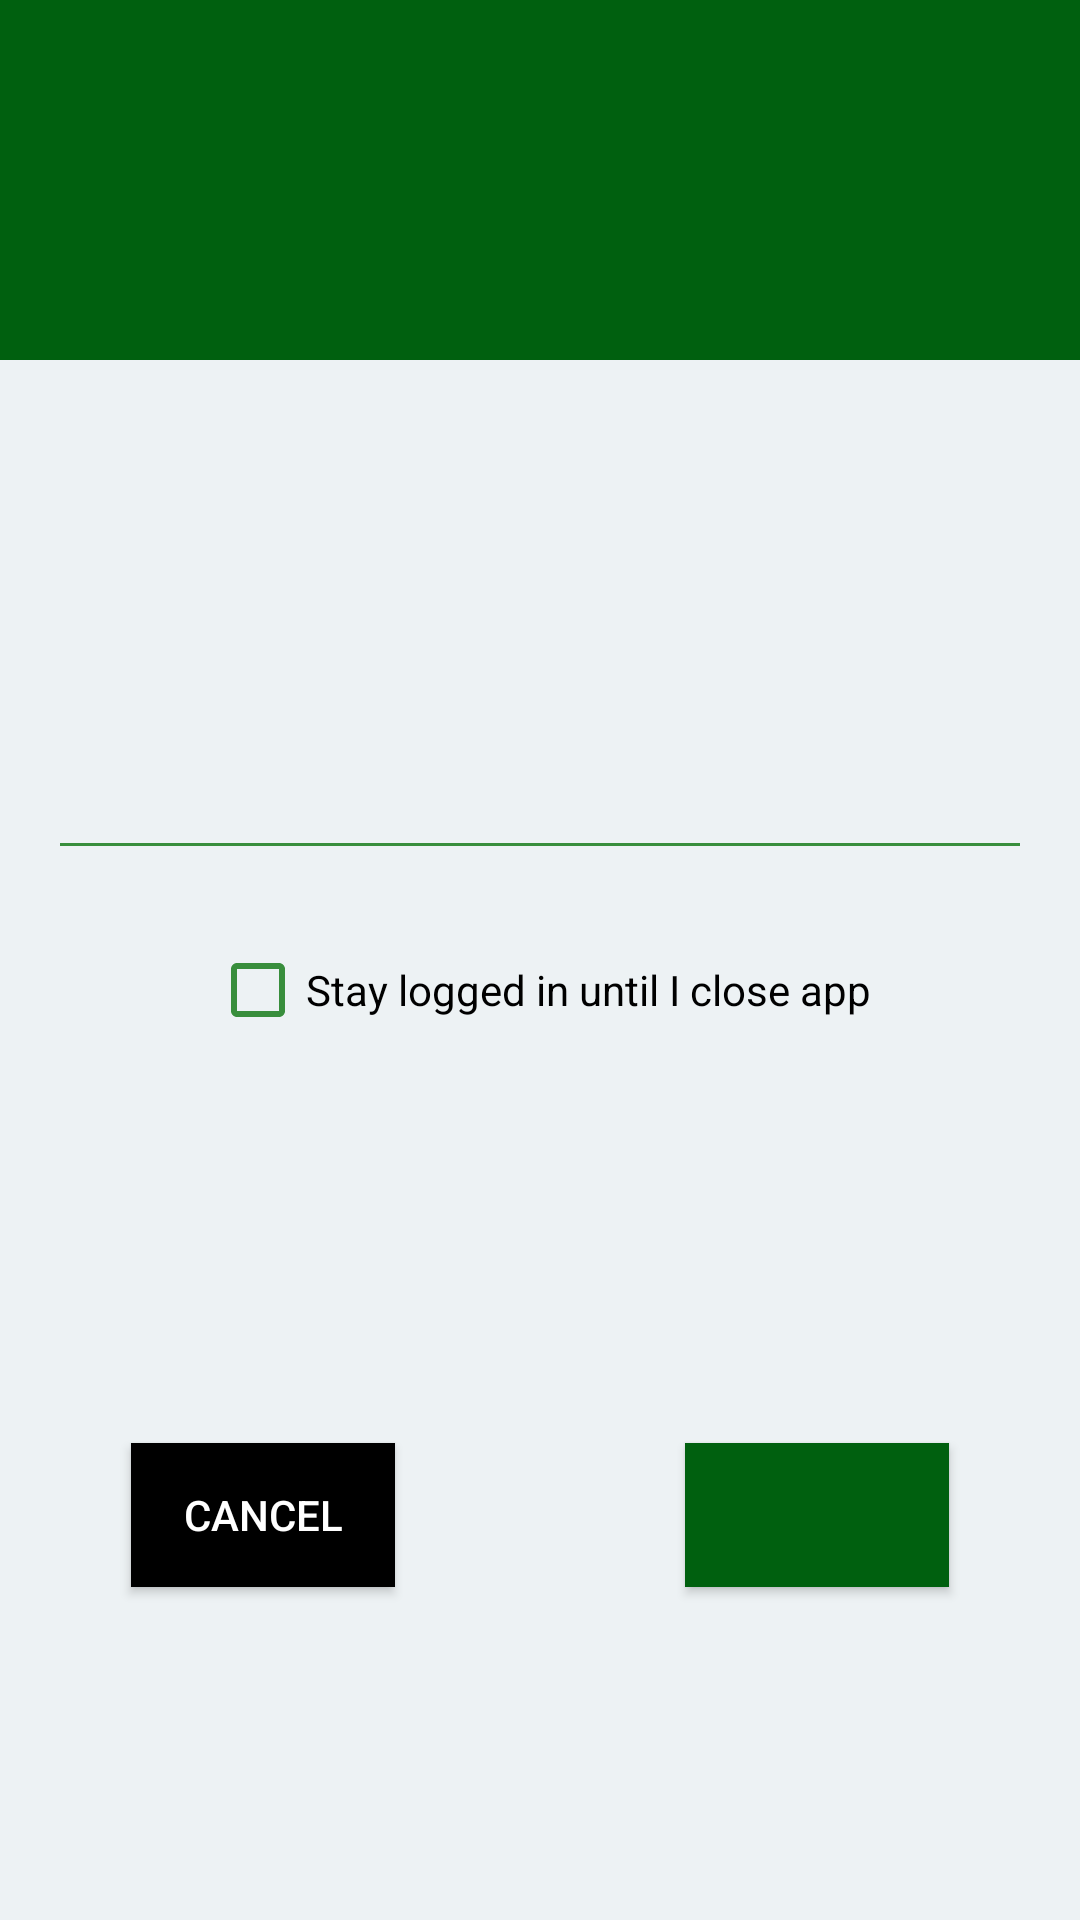

Write the Android layout XML for this screen, with the resource values it uses.
<!-- AndroidManifest.xml: application theme AppTheme -->
<!-- res/layout/dialog_security_pass.xml -->
<androidx.constraintlayout.widget.ConstraintLayout xmlns:android="http://schemas.android.com/apk/res/android"
    xmlns:app="http://schemas.android.com/apk/res-auto"
    xmlns:tools="http://schemas.android.com/tools"
    android:layout_width="match_parent"
    android:layout_height="wrap_content"
    android:orientation="vertical">

    <ImageView
        android:id="@+id/dialog_security_pass_header"
        android:layout_width="match_parent"
        android:layout_height="120dp"
        android:background="@color/colorPrimaryDark"
        android:gravity="center"
        android:scaleType="fitCenter"
        android:src="@drawable/ic_lock_outline"
        android:tint="@android:color/white"
        android:tintMode="src_in"
        app:layout_constraintEnd_toEndOf="parent"
        app:layout_constraintStart_toStartOf="parent"
        app:layout_constraintTop_toTopOf="parent" />

    <TextView
        android:id="@+id/dialog_security_pass_text"
        android:layout_width="wrap_content"
        android:layout_height="wrap_content"
        android:layout_below="@+id/dialog_security_pass_header"
        android:layout_centerHorizontal="true"
        android:layout_marginStart="16dp"
        android:layout_marginTop="24dp"
        android:layout_marginEnd="16dp"
        android:gravity="center_horizontal"
        android:textSize="24sp"
        app:layout_constraintEnd_toEndOf="parent"
        app:layout_constraintStart_toStartOf="parent"
        app:layout_constraintTop_toBottomOf="@+id/dialog_security_pass_header"
        tools:text="Security" />

    <TextView
        android:id="@+id/dialog_security_pass_comment"
        android:layout_width="0dp"
        android:layout_height="wrap_content"
        android:layout_marginStart="16dp"
        android:layout_marginTop="32dp"
        android:layout_marginEnd="16dp"
        android:gravity="center_horizontal"
        android:textSize="18sp"
        app:layout_constraintEnd_toEndOf="parent"
        app:layout_constraintStart_toStartOf="parent"
        app:layout_constraintTop_toBottomOf="@+id/dialog_security_pass_text"
        tools:text="Stop! Authenticate first." />

    <EditText
        android:id="@+id/dialog_security_pass_pass"
        android:layout_width="0dp"
        android:layout_height="wrap_content"
        android:layout_marginStart="16dp"
        android:layout_marginTop="16dp"
        android:layout_marginEnd="16dp"
        android:ems="10"
        android:inputType="textPassword"
        app:layout_constraintEnd_toEndOf="parent"
        app:layout_constraintStart_toStartOf="parent"
        app:layout_constraintTop_toBottomOf="@+id/dialog_security_pass_comment" />

    <CheckBox
        android:id="@+id/dialog_security_pass_staylogged"
        android:layout_width="wrap_content"
        android:layout_height="wrap_content"
        android:layout_marginTop="16dp"
        android:text="Stay logged in until I close app"
        app:layout_constraintEnd_toEndOf="parent"
        app:layout_constraintStart_toStartOf="parent"
        app:layout_constraintTop_toBottomOf="@+id/dialog_security_pass_pass" />

    <Button
        android:id="@+id/dialog_security_pass_accept"
        android:layout_width="wrap_content"
        android:layout_height="wrap_content"
        android:layout_below="@+id/dialog_security_pass_text"
        android:layout_centerHorizontal="true"
        android:background="@color/colorPrimaryDark"
        android:gravity="center_vertical|center_horizontal"
        android:textColor="@android:color/white"
        app:layout_constraintBottom_toBottomOf="@+id/dialog_security_pass_cancel"
        app:layout_constraintEnd_toEndOf="parent"
        app:layout_constraintHorizontal_bias="0.84"
        app:layout_constraintStart_toStartOf="parent"
        app:layout_constraintTop_toTopOf="@+id/dialog_security_pass_cancel"
        tools:text="Authenticate" />

    <Button
        android:id="@+id/dialog_security_pass_cancel"
        android:layout_width="wrap_content"
        android:layout_height="wrap_content"
        android:layout_below="@+id/dialog_security_pass_text"
        android:layout_centerHorizontal="true"
        android:layout_marginTop="24dp"
        android:layout_marginBottom="8dp"
        android:background="@android:color/black"
        android:gravity="center_vertical|center_horizontal"
        android:text="Cancel"
        android:textColor="#ffffffff"
        app:layout_constraintBottom_toBottomOf="parent"
        app:layout_constraintEnd_toEndOf="parent"
        app:layout_constraintHorizontal_bias="0.16"
        app:layout_constraintStart_toStartOf="parent"
        app:layout_constraintTop_toBottomOf="@+id/dialog_security_pass_staylogged" />


</androidx.constraintlayout.widget.ConstraintLayout>
<!-- resources referenced by this layout -->
<resources>
  <color name="colorPrimaryDark">#00600f</color>
  <style name="AppTheme" parent="Theme.MaterialComponents.DayNight.NoActionBar">
          
          <item name="colorPrimary">@color/colorPrimary</item>
          <item name="colorPrimaryDark">@color/colorPrimaryDark</item>
          <item name="colorAccent">@color/colorAccent</item>
          <item name="android:windowBackground">@color/colorWindowBackground</item>
  
          
          <item name="android:textColorPrimary">@color/colorTextPrimary</item>
          <item name="android:textColorSecondary">@color/colorTextSecondary</item>
          <item name="android:textColorTertiary">@color/colorTextTertiary</item>
          <item name="android:textColorLink">@color/colorURL</item>
          <item name="android:textColorHint">@color/colorTextHint</item>
          <item name="android:textColorPrimaryInverse">@color/colorTextPrimaryInverse</item>
          <item name="android:textColorSecondaryInverse">@color/colorTextSecondaryInverse</item>
          <item name="android:textColorTertiaryInverse">@color/colorTextTertiaryInverse</item>
          <item name="android:textColorLinkInverse">@color/colorURLInverse</item>
          <item name="android:textColorHintInverse">@color/colorTextHintInverse</item>
          
          <item name="colorControlNormal">@color/colorPrimary</item>
          <item name="searchViewStyle">@style/SearchView</item>
  
          
          <item name="imageButtonStyle">@style/ImageButton</item>
  
          
          <item name="actionMenuTextColor">@android:color/white</item>
          <item name="actionBarStyle">@style/Toolbar</item>
          <item name="toolbarStyle">@style/Toolbar</item>
  
          <item name="drawerArrowStyle">@style/DrawerArrowStyle</item>
      </style>
  <color name="colorPrimary">#388e3c</color>
  <color name="colorAccent">#6abf69</color>
  <color name="colorWindowBackground">#edf2f4</color>
  <color name="colorTextPrimary">#2B2D42</color>
  <color name="colorTextSecondary">#DE2B2D42</color>
  <color name="colorTextTertiary">#8A2B2D42</color>
  <color name="colorURL">@color/colorPrimaryDark</color>
  <color name="colorTextHint">#8A2B2D42</color>
  <color name="colorTextPrimaryInverse">#edf2f4</color>
  <color name="colorTextSecondaryInverse">#DEEDF2F4</color>
  <color name="colorTextTertiaryInverse">#8AEDF2F4</color>
  <color name="colorURLInverse">@color/colorAccent</color>
  <color name="colorTextHintInverse">#8AEDF2F4</color>
  <style name="SearchView" parent="Widget.AppCompat.SearchView">
          <item name="iconifiedByDefault">false</item>
          <item name="iconTint">@android:color/white</item>
          <item name="iconTintMode">src_in</item>
      </style>
  <style name="ImageButton" parent="android:Widget.Material.ImageButton">
          <item name="android:background">@android:color/white</item>
      </style>
  <style name="Toolbar" parent="Widget.AppCompat.Toolbar">
          <item name="android:background">@color/colorPrimary</item>
          <item name="titleTextAppearance">@style/Toolbar.TextAppearance</item>
          <item name="iconTint">@android:color/white</item>
          <item name="iconTintMode">src_in</item>
      </style>
  <style name="DrawerArrowStyle" parent="Widget.AppCompat.DrawerArrowToggle">
          <item name="color">@android:color/white</item>
      </style>
  <style name="Toolbar.TextAppearance" parent="Widget.AppCompat.Toolbar">
          <item name="android:textSize">22sp</item>
          <item name="android:textColor">@android:color/white</item>
          <item name="iconTint">@android:color/white</item>
          <item name="iconTintMode">src_in</item>
      </style>
</resources>
